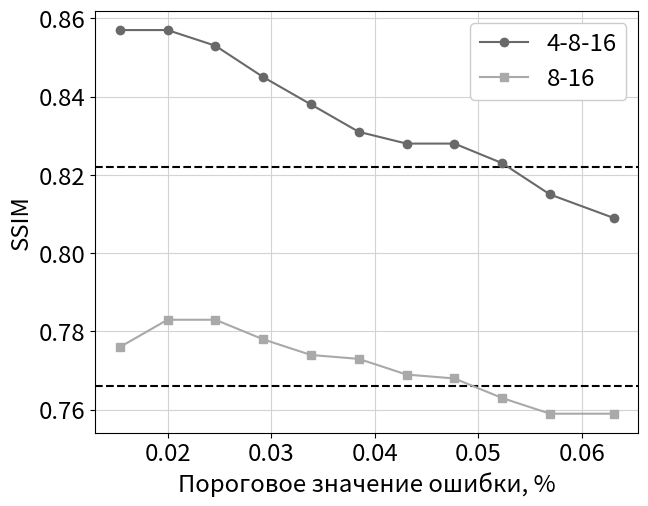
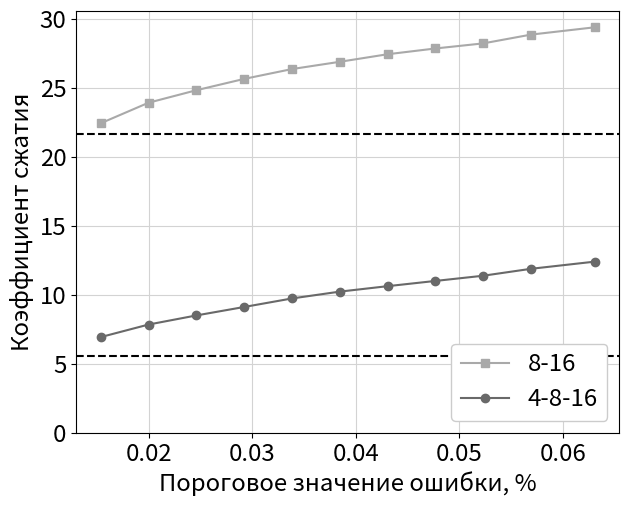

These charts were generated, in order, by the following Python code:
import matplotlib.pylab as pylab
import matplotlib.pyplot as plt
import numpy as np

params = {'legend.fontsize': 'xx-large',
          'figure.figsize': (6.5, 5),
          'axes.labelsize': 'xx-large',
          'axes.titlesize': 'xx-large',
          'xtick.labelsize': 'xx-large',
          'ytick.labelsize': 'xx-large'}
pylab.rcParams.update(params)

tol = np.asarray([
    10,
    13,
    16,
    19,
    22,
    25,
    28,
    31,
    34,
    37,
    41,
])

sizes_x3 = np.asarray([
    36.88,
    32.61,
    30.08,
    28.06,
    26.28,
    25.01,
    24.08,
    23.25,
    22.48,
    21.53,
    20.63,
])

ssim_x3 = np.asarray([
    0.857,
    0.857,
    0.853,
    0.845,
    0.838,
    0.831,
    0.828,
    0.828,
    0.823,
    0.815,
    0.809,
])

sizes_x2 = np.asarray([
    11.41,
    10.7,
    10.31,
    9.98,
    9.71,
    9.52,
    9.33,
    9.19,
    9.07,
    8.87,
    8.71,
])

ssim_x2 = np.asarray([
    0.776,
    0.783,
    0.783,
    0.778,
    0.774,
    0.773,
    0.769,
    0.768,
    0.763,
    0.759,
    0.759,
])

margins = {
    "top": 0.974,
    "bottom": 0.130,
    "left": 0.150,
    "right": 0.986,
    "hspace": 0.2,
    "wspace": 0.115
}


tol = np.asarray(tol) / (255*255) * 100

fig1 = plt.figure()
ax1 = fig1.add_subplot()  # 1, 2, 2
ax1.axhline(0.822, color='black', linestyle='dashed')
ax1.axhline(0.766, color='black', linestyle='dashed')
ax1.plot(tol, ssim_x3, marker='o', label='4-8-16', color='dimgrey')
ax1.plot(tol, ssim_x2, marker='s', label='8-16', color='darkgrey')
ax1.set_xlabel('Пороговое значение ошибки, %')
ax1.set_ylabel('SSIM')
# ax1.set_ybound(lower=0.7, upper= 0.9)
ax1.grid(True, color='lightgray')
ax1.legend(loc='best', facecolor='white', framealpha=1)

fig1.subplots_adjust(**margins)
# fig1.tight_layout()
fig1.savefig('tol_plot_1_1.svg', transparent=True)


fig2 = plt.figure()
ax2 = fig2.add_subplot()  # 1, 2, 1
ax2.axhline(5.60, color='black', linestyle='dashed')
ax2.axhline(21.64, color='black', linestyle='dashed')
ax2.plot(tol, 256 / sizes_x2, marker='s', label='8-16', color='darkgrey')
ax2.plot(tol, 256 / sizes_x3, marker='o', label='4-8-16', color='dimgrey')
ax2.set_xlabel('Пороговое значение ошибки, %')
ax2.set_ylabel('Коэффициент сжатия')
# for i, val in enumerate(sizes):
#     ax2.annotate(f'{val}Kb', (tol[i], 256 / sizes[i]),
#                  xytext=(-20, 15), textcoords='offset points')
ann_fsz = 12
# ax2.annotate(f'{sizes_x3[0]}Kb', (tol[0], 256 / sizes_x3[0]),
#              xytext=(-15, 15), textcoords='offset points',
#              fontsize=ann_fsz)
# ax2.annotate(f'{sizes_x3[-1]}Kb', (tol[-1], 256 / sizes_x3[-1]),
#              xytext=(-35, -25), textcoords='offset points',
#              fontsize=ann_fsz)
# ax2.annotate(f'{sizes_x2[0]}Kb', (tol[0], 256 / sizes_x2[0]),
#              xytext=(-15, 15), textcoords='offset points',
#              fontsize=ann_fsz)
# ax2.annotate(f'{sizes_x2[-1]}Kb', (tol[-1], 256 / sizes_x2[-1]),
#              xytext=(-30, -25), textcoords='offset points',
#              fontsize=ann_fsz)
ax2.set_ybound(lower=0, upper=None)
ax2.grid(True, color='lightgray')
ax2.legend(loc='lower right', facecolor='white', framealpha=1)

fig2.subplots_adjust(**margins)
# fig2.tight_layout()
fig2.savefig('tol_plot_1_2.svg', transparent=True)

# plt.gca().set_aspect("equal")
# plt.show()
